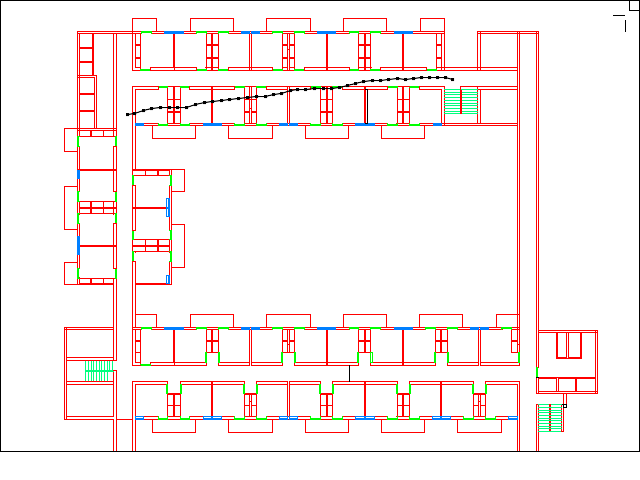

The table this chart was drawn from, first rows:
0.70625, 0.16479167
0.6953, 0.1621
0.6836, 0.1612
0.6708, 0.1613
0.6586, 0.1616
0.6461, 0.1639
0.6337, 0.1649
0.6207, 0.1637
0.6076, 0.1646
0.5946, 0.1669
0.5823, 0.1686
0.5687, 0.1703
0.556, 0.1739
0.5435, 0.1788
0.5311, 0.1825
0.5184, 0.185
0.5051, 0.1852
0.4915, 0.1853
0.4781, 0.1862
0.4655, 0.1875
0.4533, 0.1895
0.44, 0.194
0.4276, 0.1972
0.4143, 0.2014
0.4009, 0.202
0.3868, 0.2038
0.3729, 0.205
0.3591, 0.2076
0.3462, 0.2085
0.3324, 0.2105
0.319, 0.2142
0.3054, 0.2185
0.2913, 0.2232
0.2779, 0.224
0.2643, 0.2233
0.2503, 0.2248
0.237, 0.225
0.2236, 0.2307
0.2103, 0.2366
0.1995, 0.2394
